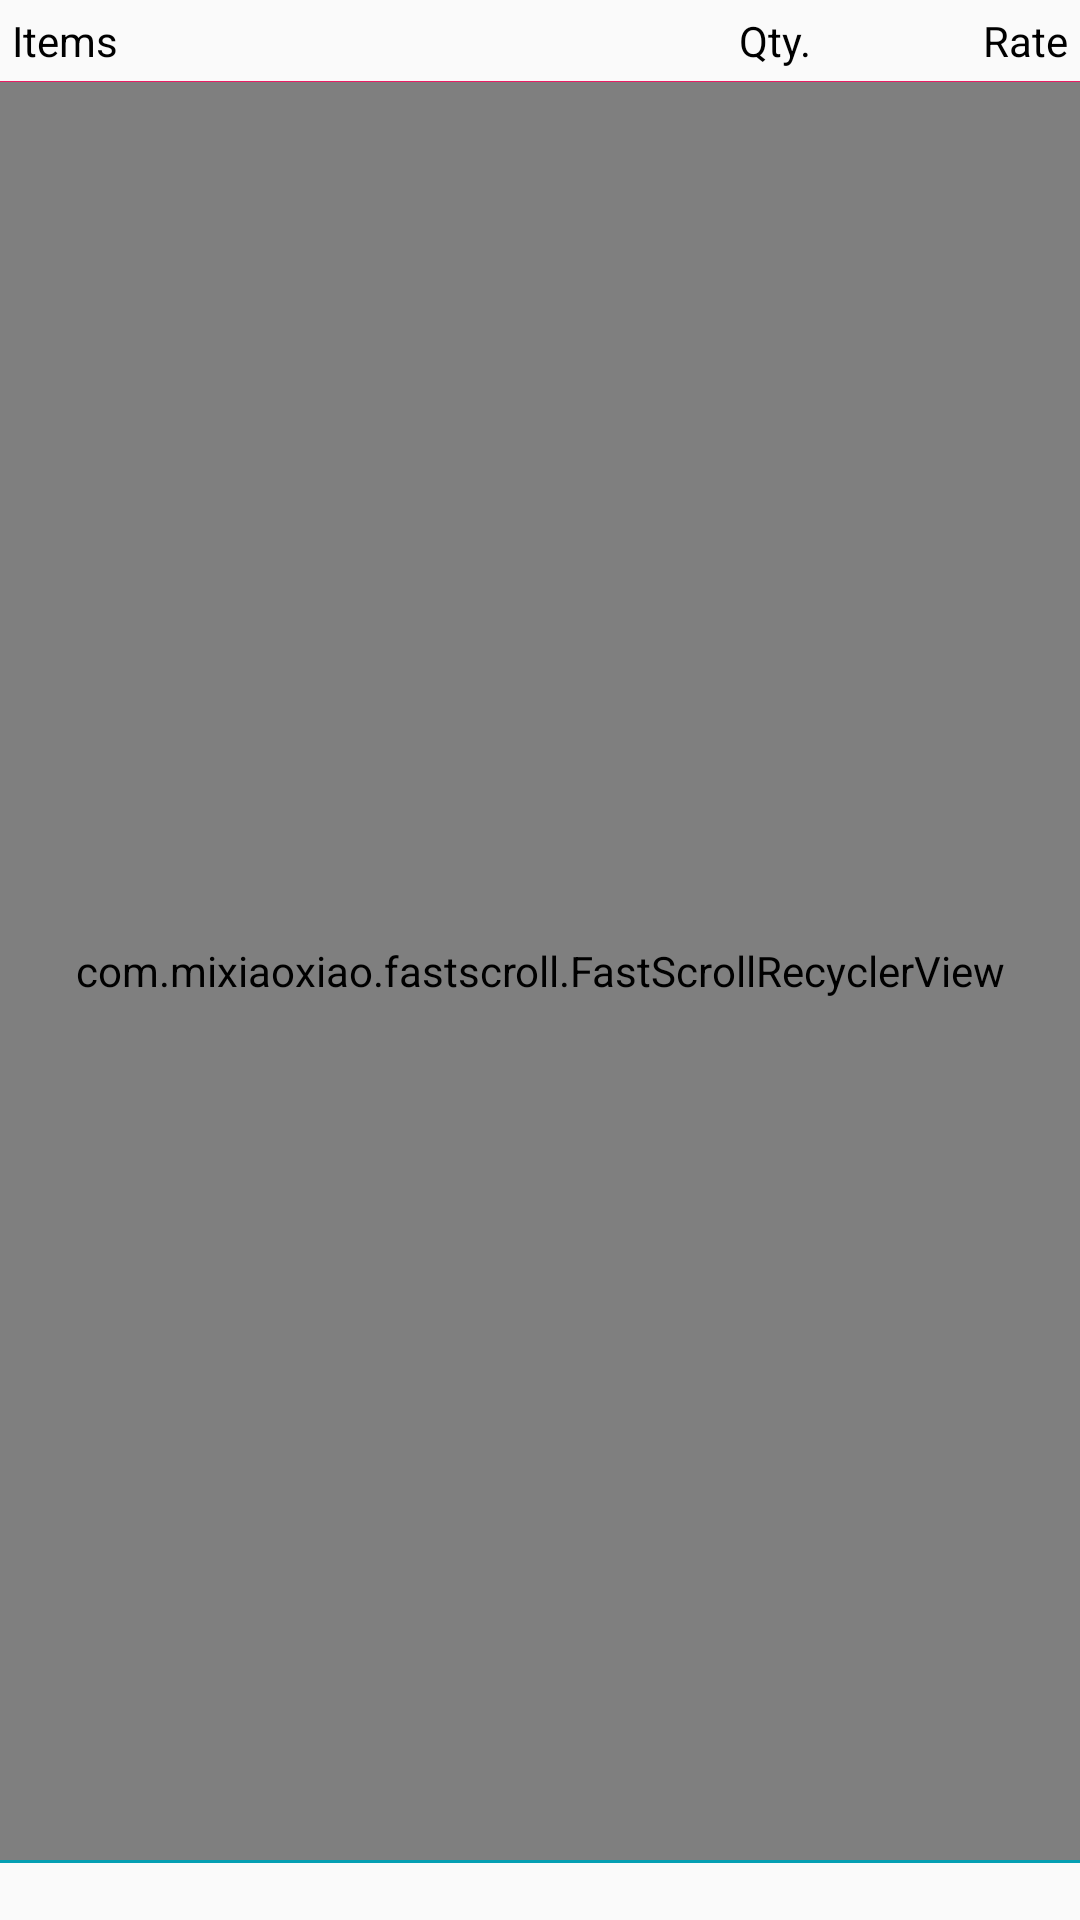

Layout XML and referenced resources for this Android screen:
<!-- AndroidManifest.xml: application theme AppTheme -->
<!-- res/layout/activity_order_details_items.xml -->
<LinearLayout
    xmlns:android="http://schemas.android.com/apk/res/android"
    xmlns:tools="http://schemas.android.com/tools"
    android:layout_width="match_parent"
    android:layout_height="match_parent"
    android:orientation="vertical">

    <LinearLayout
        android:layout_width="match_parent"
        android:layout_height="wrap_content"
        android:orientation="horizontal"
        android:padding="4dp">
        <TextView
            android:layout_width="0dp"
            android:layout_height="wrap_content"
            android:layout_weight="1"
            android:textSize="14sp"
            android:textColor="@color/black"
            android:text="@string/items" />

        <TextView
            android:id="@+id/edQty"
            android:layout_width="60dp"
            android:layout_height="wrap_content"
            android:textSize="14sp"
            android:gravity="end"
            android:layout_marginStart="6dp"
            android:layout_marginEnd="6dp"
            android:text="@string/qty"
            android:textColor="@color/black" />

        <TextView
            android:id="@+id/edRate"
            android:layout_width="80dp"
            android:layout_height="wrap_content"
            android:textSize="14sp"
            android:gravity="end"
            android:text="@string/rate"
            android:textColor="@color/black" />
    </LinearLayout>

    <View
        android:layout_width="match_parent"
        android:layout_height="1px"
        android:background="@color/colorAccent"/>

    <com.mixiaoxiao.fastscroll.FastScrollRecyclerView
        android:id="@+id/rvItems"
        android:layout_width="match_parent"
        android:layout_height="0dp"
        android:layout_weight="1"/>

    <View
        android:layout_width="match_parent"
        android:layout_height="1dp"
        android:background="@color/colorPrimaryDark"/>

    <TextView
        android:id="@+id/tvItemCount"
        android:layout_width="match_parent"
        android:layout_height="wrap_content"
        android:layout_marginStart="6dp"
        android:layout_marginEnd="6dp"
        android:textSize="14sp"
        android:textColor="@color/colorAccent"
        android:textStyle="bold"
        tools:text="Total Items: 0" />

</LinearLayout>
<!-- resources referenced by this layout -->
<resources>
  <color name="black">#000000</color>
  <color name="colorAccent">#E91E63</color>
  <color name="colorPrimaryDark">#059FB3</color>
  <string name="items">Items</string>
  <string name="qty">Qty.</string>
  <string name="rate">Rate</string>
  <style name="AppTheme" parent="Theme.AppCompat.Light.DarkActionBar">
          
          <item name="colorPrimary">@color/colorPrimary</item>
          <item name="colorPrimaryDark">@color/colorPrimaryDark</item>
          <item name="colorAccent">@color/colorAccent</item>
  
          <item name="listPreferredItemHeightSmall">32dp</item>
      </style>
  <color name="colorPrimary">#00BCD4</color>
</resources>
